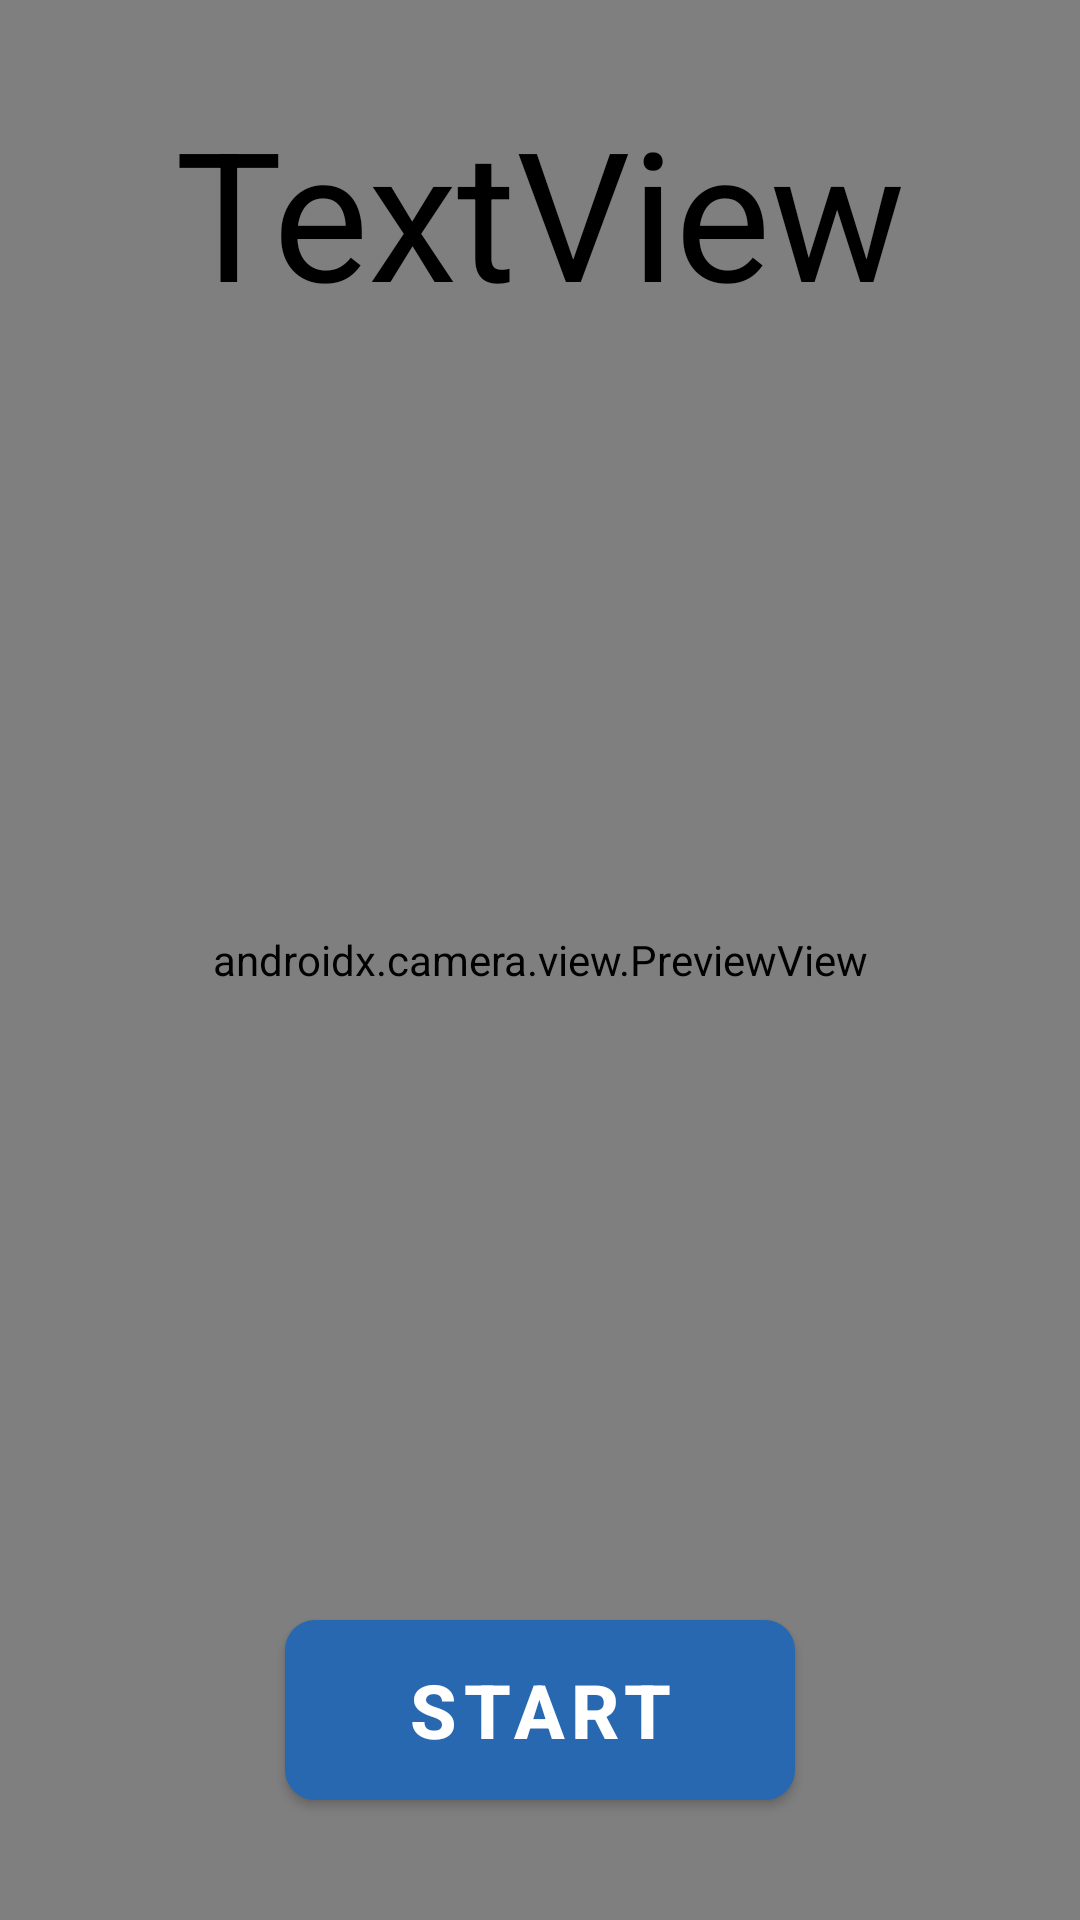

The Android layout XML behind this screen, and the referenced resources:
<!-- AndroidManifest.xml: application theme MainTheme -->
<!-- res/layout/activity_push_up_measure.xml -->
<?xml version="1.0" encoding="utf-8"?>
<androidx.constraintlayout.widget.ConstraintLayout xmlns:android="http://schemas.android.com/apk/res/android"
    xmlns:app="http://schemas.android.com/apk/res-auto"
    xmlns:tools="http://schemas.android.com/tools"
    android:layout_width="match_parent"
    android:layout_height="match_parent"
    tools:context=".PushUpMeasureActivity">

    <androidx.camera.view.PreviewView
        android:id="@+id/previewView"
        android:layout_width="match_parent"
        android:layout_height="match_parent"
        app:layout_constraintBottom_toBottomOf="parent"
        app:layout_constraintEnd_toEndOf="parent"
        app:layout_constraintHorizontal_bias="0.0"
        app:layout_constraintStart_toStartOf="parent"
        app:layout_constraintTop_toTopOf="parent"
        app:layout_constraintVertical_bias="1.0" />

    <TextView
        android:id="@+id/text_result"
        android:layout_width="wrap_content"
        android:layout_height="wrap_content"
        android:text="TextView"
        android:textColor="#000000"
        android:textSize="60dp"
        android:visibility="visible"
        app:layout_constraintBottom_toTopOf="@+id/push_up_timer"
        app:layout_constraintEnd_toEndOf="parent"
        app:layout_constraintStart_toStartOf="parent" />

    <ImageView
        android:id="@+id/push_up_body"
        android:layout_width="0dp"
        android:layout_height="0dp"
        android:visibility="visible"
        app:layout_constraintBottom_toBottomOf="parent"
        app:layout_constraintEnd_toEndOf="parent"
        app:layout_constraintStart_toStartOf="parent"
        app:layout_constraintTop_toTopOf="parent"
        app:srcCompat="@drawable/ic_launcher_foreground" />

    <Button
        android:id="@+id/push_up_start_button"
        android:layout_width="wrap_content"
        android:layout_height="wrap_content"
        android:layout_marginBottom="40dp"
        android:background="@drawable/button_shape"
        android:onClick="onClickStartButton"
        android:text="Start"
        android:textColor="@color/white"
        android:textSize="25dp"
        android:textStyle="bold"
        app:layout_constraintBottom_toBottomOf="parent"
        app:layout_constraintEnd_toEndOf="parent"
        app:layout_constraintStart_toStartOf="parent" />

    <TextView
        android:id="@+id/push_up_timer"
        android:layout_width="208dp"
        android:layout_height="88dp"
        android:textAlignment="center"
        android:textColor="#000000"
        android:textSize="50dp"
        app:layout_constraintBottom_toBottomOf="parent"
        app:layout_constraintEnd_toEndOf="parent"
        app:layout_constraintStart_toStartOf="parent"
        app:layout_constraintTop_toTopOf="@+id/previewView"
        app:layout_constraintVertical_bias="0.2" />

    <TextView
        android:id="@+id/textView2"
        android:layout_width="323dp"
        android:layout_height="wrap_content"
        android:textAlignment="center"
        android:textColor="#000000"
        android:textSize="40dp"
        app:layout_constraintBottom_toTopOf="@+id/push_up_start_button"
        app:layout_constraintEnd_toEndOf="parent"
        app:layout_constraintStart_toStartOf="parent"
        app:layout_constraintTop_toTopOf="parent"
        app:layout_constraintVertical_bias="1" />

</androidx.constraintlayout.widget.ConstraintLayout>
<!-- resources referenced by this layout -->
<resources>
  <color name="white">#FFFFFF</color>
  <!-- drawable button_shape (drawable) -->
  <?xml version="1.0" encoding="utf-8"?>
      <shape xmlns:android="http://schemas.android.com/apk/res/android" android:shape="rectangle" >
          <corners
              android:radius="10dp"
              />
          <solid
              android:color="@color/blue"
              />
          <size
              android:height="60dp"
              android:width="170dp"
              />
  
      </shape>
  <style name="MainTheme" parent="Theme.MaterialComponents.Light.NoActionBar">
          
          <item name="colorPrimary">@color/colorPrimary</item>
          <item name="colorPrimaryDark">@color/colorPrimaryDark</item>
          <item name="colorAccent">@color/colorAccent</item>
      </style>
  <color name="blue">#2868B0</color>
  <color name="colorPrimary">#2868B0</color>
  <color name="colorPrimaryDark">#ff00719b</color>
  <color name="colorAccent">#03DAC5</color>
</resources>
